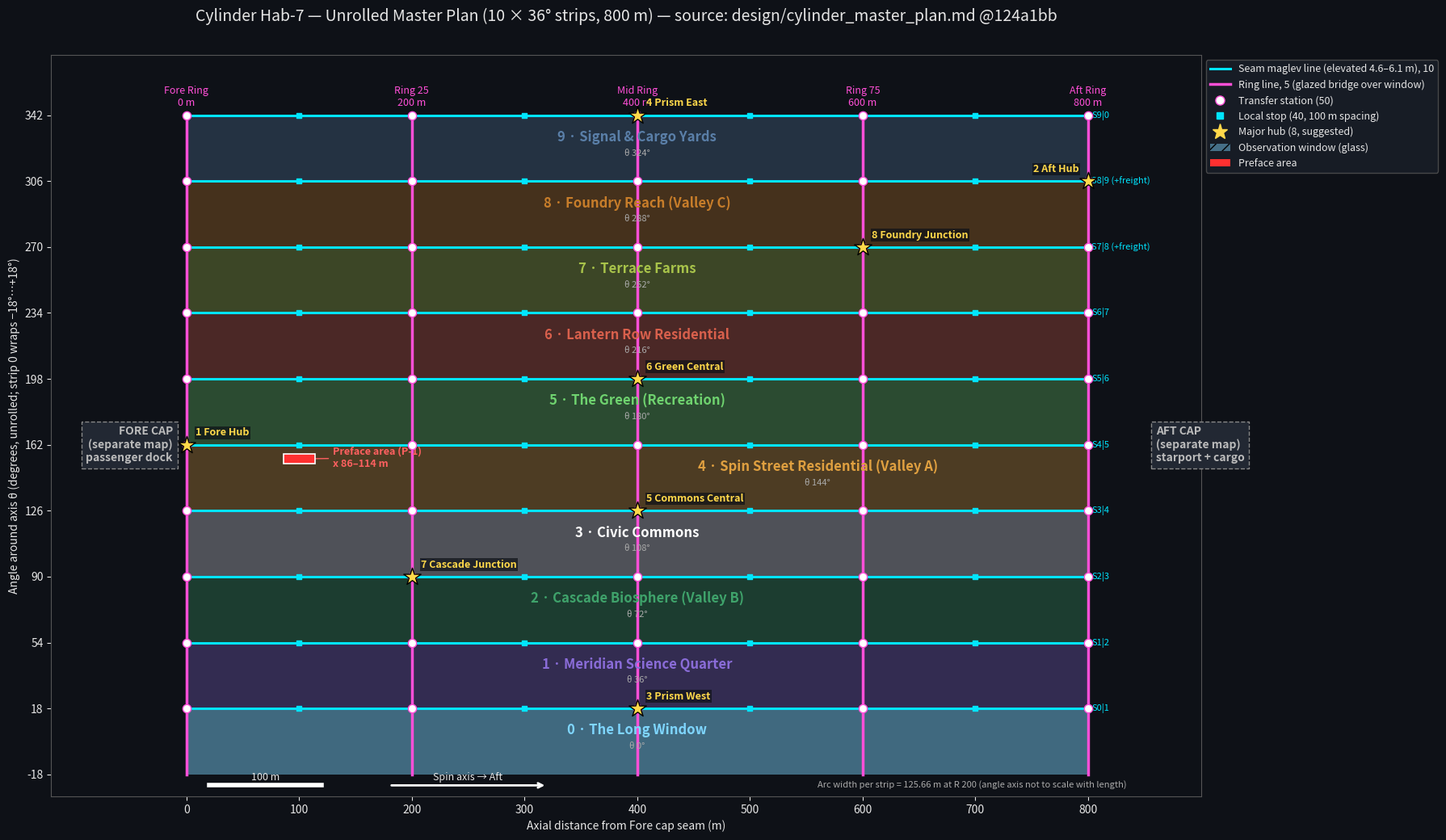

The script that saved this image: (Note: this script raises an exception after producing the figure.)
import math, matplotlib
matplotlib.use("Agg")
import matplotlib.pyplot as plt
from matplotlib.patches import Rectangle, Wedge, Circle, FancyArrow, Patch
from matplotlib.lines import Line2D
OUT="godot/renders/maps/"
BG="#0e1117"; FG="#e6e6e6"
plt.rcParams.update({"figure.facecolor":BG,"axes.facecolor":BG,"text.color":FG,"axes.labelcolor":FG,"xtick.color":FG,"ytick.color":FG,"axes.edgecolor":"#555","font.size":10})
names=["The Long Window","Meridian Science Quarter","Cascade Biosphere (Valley B)","Civic Commons","Spin Street Residential (Valley A)","The Green (Recreation)","Lantern Row Residential","Terrace Farms","Foundry Reach (Valley C)","Signal & Cargo Yards"]
cols=["#7fd6ff","#8a6cd8","#3fa36b","#e8e8f0","#e0a040","#6fd36f","#d9604c","#a8c34a","#c77d2a","#5a7fa8"]
seam=lambda k:18+36*k   # S k|k+1 ; S9|0 = 342
rings=[0,200,400,600,800]; rname=["Fore Ring","Ring 25","Mid Ring","Ring 75","Aft Ring"]
# ---------- 1 unrolled
fig,ax=plt.subplots(figsize=(18,10.5),dpi=100)
for k in range(10):
    lo=36*k-18
    ax.add_patch(Rectangle((0,lo),800,36,fc=cols[k],alpha=0.30 if k else 0.45,ec="none",hatch="//" if k==0 else None))
    ax.text(400 if k!=4 else 560,36*k+6,f"{k} · {names[k]}",ha="center",va="center",fontsize=12,weight="bold",color=cols[k] if k!=3 else "#ffffff")
    ax.text(400 if k!=4 else 560,36*k-4,f"θ {36*k}°",ha="center",fontsize=8,color="#aaa")
for k in range(10):
    y=seam(k); ax.plot([0,800],[y,y],color="#00e5ff",lw=2.2)
    lab=f"S{k}|{(k+1)%10}"+(" (+freight)" if k in (7,8) else "")
    ax.text(803,y,lab,va="center",fontsize=8,color="#00e5ff")
for x,n in zip(rings,rname):
    ax.plot([x,x],[-18,342],color="#ff4fd8",lw=2.5)
    ax.text(x,346,f"{n}\n{x} m",ha="center",va="bottom",fontsize=9,color="#ff4fd8")
ax.scatter([x for x in rings for k in range(10)],[seam(k) for x in rings for k in range(10)],s=55,c="#ffffff",edgecolors="#ff4fd8",zorder=5)
ax.scatter([x for x in (100,300,500,700) for k in range(10)],[seam(k) for x in (100,300,500,700) for k in range(10)],s=22,c="#00e5ff",marker="s",zorder=5)
hubs=[("1 Fore Hub",0,4),("2 Aft Hub",800,8),("3 Prism West",400,0),("4 Prism East",400,9),("5 Commons Central",400,3),("6 Green Central",400,5),("7 Cascade Junction",200,2),("8 Foundry Junction",600,7)]
for n,x,k in hubs:
    y=seam(k); ax.scatter([x],[y],s=260,marker="*",c="#ffd84a",edgecolors="k",zorder=6)
    ax.annotate(n,(x,y),xytext=(x+(8 if x<800 else -8),y+5),fontsize=9,weight="bold",color="#ffd84a",ha="left" if x<800 else "right",
        bbox=dict(fc=BG,ec="none",alpha=0.7,pad=1),zorder=7)
# preface: x 86..114, z 27..45 -> theta 144+z/200 rad
t=lambda z:144+math.degrees(z/200)
ax.add_patch(Rectangle((86,t(27)),28,t(45)-t(27),fc="#ff3030",ec="white",lw=1.2,zorder=6))
ax.annotate("Preface area (P-1)\nx 86–114 m",(100,t(36)),xytext=(130,150),color="#ff6060",fontsize=9,weight="bold",arrowprops=dict(arrowstyle="->",color="#ff6060"))
for x,n,ha in ((0,"FORE CAP\n(separate map)\npassenger dock",'right'),(800,"AFT CAP\n(separate map)\nstarport + cargo",'left')):
    ax.add_patch(Rectangle((x-40 if x==0 else x+38,-18),2 if 0 else 0,0))
    ax.text(-12 if x==0 else 860,162,n,ha=ha,va="center",fontsize=10,color="#bbbbbb",weight="bold",bbox=dict(fc="#222833",ec="#888",ls="--"))
ax.set_xlim(-120,900); ax.set_ylim(-30,375)
ax.set_xlabel("Axial distance from Fore cap seam (m)"); ax.set_ylabel("Angle around axis θ (degrees, unrolled; strip 0 wraps −18°…+18°)")
ax.set_xticks(range(0,801,100)); ax.set_yticks([seam(k) for k in range(-1,10)])
ax.set_title("Cylinder Hab-7 — Unrolled Master Plan (10 × 36° strips, 800 m) — source: design/cylinder_master_plan.md @124a1bb",fontsize=14,pad=30)
# scale bar + axis arrow
ax.plot([20,120],[-24,-24],color="w",lw=4); ax.text(70,-21,"100 m",ha="center",fontsize=9)
ax.annotate("",xy=(320,-24),xytext=(180,-24),arrowprops=dict(arrowstyle="->",color="w",lw=2)); ax.text(250,-21,"Spin axis → Aft",ha="center",fontsize=9)
ax.text(560,-25,"Arc width per strip = 125.66 m at R 200 (angle axis not to scale with length)",fontsize=8,color="#aaa")
leg=[Line2D([],[],color="#00e5ff",lw=2.2,label="Seam maglev line (elevated 4.6–6.1 m), 10"),Line2D([],[],color="#ff4fd8",lw=2.5,label="Ring line, 5 (glazed bridge over window)"),
 Line2D([],[],marker="o",ls="",mfc="w",mec="#ff4fd8",ms=8,label="Transfer station (50)"),Line2D([],[],marker="s",ls="",color="#00e5ff",ms=6,label="Local stop (40, 100 m spacing)"),
 Line2D([],[],marker="*",ls="",color="#ffd84a",ms=14,label="Major hub (8, suggested)"),Patch(fc="#7fd6ff",alpha=.45,hatch="//",label="Observation window (glass)"),Patch(fc="#ff3030",label="Preface area")]
ax.legend(handles=leg,loc="upper left",bbox_to_anchor=(1.0,1.0),facecolor="#1a1f29",edgecolor="#555",fontsize=9)
fig.tight_layout(); fig.savefig(OUT+"cylinder_unrolled.png",facecolor=BG); plt.close(fig)
# ---------- 2 cross section
fig,ax=plt.subplots(figsize=(18,13),dpi=100); ax.set_aspect("equal"); ax.axis("off")
# math angle: theta=0 (window) at bottom? Put window at top for drama: display angle = 90 - theta... use theta measured from bottom ("down"=strip under viewer) - keep simple: theta 0 at top, clockwise.
d=lambda th:90-th
for k in range(10):
    w=Wedge((0,0),200,d(36*k+18),d(36*k-18),width=200 if k else 200,fc=cols[k],alpha=0.30 if k else 0.18,ec="#444",lw=1,hatch="//" if k==0 else None)
    ax.add_patch(w)
    a=math.radians(d(36*k)); r=150
    ax.text(r*math.cos(a),r*math.sin(a),f"{k}\n{names[k]}\nθ {36*k}°",ha="center",va="center",fontsize=10,weight="bold",color=cols[k] if k!=3 else "w",
        rotation=0)
    ax.add_patch(Wedge((0,0),205,d(36*k+18),d(36*k-18),width=8,fc=cols[k] if k else "#bff0ff",ec="none",alpha=0.9))
for k in range(10):
    a=math.radians(d(seam(k))); ax.plot([0,195*math.cos(a)],[0,195*math.sin(a)],color="#555",lw=.8,ls=":")
    ax.scatter([195*math.cos(a)],[195*math.sin(a)],s=60,c="#00e5ff",zorder=5)
    ax.text(222*math.cos(a),222*math.sin(a),f"S{k}|{(k+1)%10}",ha="center",va="center",fontsize=9,color="#00e5ff")
ax.add_patch(Circle((0,0),200,fill=False,ec="#ff4fd8",lw=1.5,ls="--"))
ax.scatter([0],[0],c="#ffd84a",s=80,zorder=6); ax.text(0,-12,"Axial spine (R 0)\nSun-Core + zero-G tube",ha="center",va="top",fontsize=9,color="#ffd84a")
a=math.radians(d(144+math.degrees(36/200))); ax.scatter([200*math.cos(a)],[200*math.sin(a)],marker="s",c="#ff3030",s=90,zorder=7)
ax.annotate("Preface area (strip 4, z +36 m)",(200*math.cos(a),200*math.sin(a)),xytext=(150,-250),color="#ff6060",fontsize=10,arrowprops=dict(arrowstyle="->",color="#ff6060"))
ax.text(0,232,"GLASS — 36° full-length observation window",ha="center",fontsize=11,color="#bff0ff",weight="bold")
ax.text(-300,-250,"Static cylinder: does not rotate in-engine.\nStars / sun / planets orbit outside (orbit rate TBD in plan).\nDown = toward hull floor (R 200 m).",fontsize=9,color="#aaa")
ax.plot([-280,-180],[255,255],color="w",lw=4); ax.text(-230,262,"100 m",ha="center")
ax.text(-290,230,"View looking along the axis (Fore → Aft)\nθ clockwise from window. Seam lines = cyan (elevated maglev).\nDashed magenta = ring maglev path (follows floor)",fontsize=9,color="#aaa")
ax.set_xlim(-310,310); ax.set_ylim(-280,290)
ax.set_title("Cylinder Hab-7 — Cross-section across the axis (R 200 m, Ø 400 m, 10 × 36°)",fontsize=15)
fig.tight_layout(); fig.savefig(OUT+"cylinder_cross_section.png",facecolor=BG); plt.close(fig)
# ---------- 3 strip 4
fig,axs=plt.subplots(2,1,figsize=(18,12),dpi=100)
H=62.83
blocks=[("B-Fore",0,50,-H,H,"#3a3f4a"),("B1 Preface",50,150,6,H,"#5a3030"),("B2 Housing Row A",50,200,-H,-6,"#4a3e2a"),("B3 Courtyard Homes",150,200,6,H,"#3e4a2a"),
 ("B4 Ring 25 Commons",200,250,-H,H,"#2a3e4a"),("B5 Housing Rows B/C",250,400,-H,H,"#4a3e2a"),("B6 Mid Ring Civic Gate",400,450,-H,H,"#3a3a55"),
 ("B7 Housing Rows D/E",450,600,-H,H,"#4a3e2a"),("B8 Ring 75 Commons",600,650,-H,H,"#2a3e4a"),("B9 Aft Housing",650,800,-H,H,"#4a3e2a")]
HA=[(53,73),(77,97),(103,123),(127,147),(153,171),(175,193)]
GRID=[(a-50,b-50) for a,b in HA]  # v2 44 m block grid (H-B..F positions inferred from H-A pattern)
bld=[("P-1",86,114,27,45)]+[(f"H-A{i+1}",a,b,-42,-24) for i,(a,b) in enumerate(HA)]+[("C-1..4",155,195,10,40),("M-1",210,240,-20,20),("K-1",303,343,-44.5,-32.5),("G-1",407,437,-44.5,-30.5),("R-1",610,640,-40,-20)]
for lab,x0 in (("H-B/C",255),("H-D/E",455),("H-F",655)):
    for i,(a,b) in enumerate(GRID):
        for s in (1,-1): bld.append((lab if i==0 else "",x0-5+a,x0-5+b,24 if s>0 else -42,42 if s>0 else -24))
for ax,(xa,xb) in zip(axs,((0,400),(400,800))):
    ax.set_aspect("equal")
    for n,x0,x1,z0,z1,c in blocks:
        if x1<=xa or x0>=xb: continue
        ax.add_patch(Rectangle((x0,z0),x1-x0,z1-z0,fc=c,ec="none",alpha=0.8))
        ax.text(max(x0,xa)+2,(z0+z1)/2 if (z1-z0)<100 else -60,n,fontsize=7.5,color="#cfcfcf",va="center",clip_on=True)
    ax.add_patch(Rectangle((0,-6),800,12,fc="#c9b37a",alpha=.9))
    ax.text(xa+10,0,"SPINE WALK 12 m",fontsize=8,va="center",color="k",weight="bold")
    for z0,n in ((45,"Canal Promenade 9.5 m"),(-54.5,"Civic Promenade 9.5 m")):
        ax.add_patch(Rectangle((0,z0),800,9.5,fc="#9c8c66",alpha=.8)); ax.text(xa+52 if xa==0 else xa+10,z0+4.75,n,fontsize=7.5,va="center",color="k")
    for x in range(50,800,50):
        if x%200: ax.add_patch(Rectangle((x-3,-H),6,2*H,fc="#9c8c66",alpha=.7))
    for x in rings:
        ax.add_patch(Rectangle((x-6,-H),12,2*H,fc="#ff4fd8",alpha=.35)); ax.text(x,H+9,f"{rname[rings.index(x)]} x {x}",ha="center",fontsize=8,color="#ff4fd8")
    for n,x0,x1,z0,z1 in bld:
        ax.add_patch(Rectangle((x0,z0),x1-x0,z1-z0,fc="#d8d8e0" if n!="P-1" else "#ff3030",ec="k",lw=.6,alpha=.95))
        if n: ax.text((x0+x1)/2,(z0+z1)/2,n,ha="center",va="center",fontsize=6.5,color="k",weight="bold",clip_on=True)
    ax.add_patch(Rectangle((40,51.4),490,2.9,fc="#2f8cff",zorder=4)); ax.add_patch(Rectangle((518,45),27,9.3,fc="#2f8cff",ec="w",lw=.6,zorder=4)); ax.add_patch(Rectangle((527,54.3),6,8.5,fc="#2f8cff",alpha=.5,zorder=4))
    for zz,n in ((-H,"Seam S3|4 maglev (to Civic, strip 3)"),(H,"Seam S4|5 maglev (to The Green, strip 5)")):
        ax.plot([0,800],[zz,zz],color="#00e5ff",lw=3); ax.text(xb-2,zz+(3 if zz>0 else -5),n,ha="right",fontsize=8,color="#00e5ff")
    for x in (100,300,500,700):
        for zz in (H,-H):
            if x==100 and zz>0: ax.add_patch(Rectangle((85,57.93),30,3.5,fc="#00e5ff",ec="w",lw=.6,zorder=6))
            else: ax.add_patch(Rectangle((x-15,zz-3 if zz>0 else zz),30,3,fc="none",ec="#00e5ff",lw=1,ls="--"))
    for x in rings:
        for zz in (H,-H): ax.scatter([x],[zz],s=60,c="w",edgecolors="#ff4fd8",zorder=6)
    for x0 in (85,107): ax.add_patch(Rectangle((x0,54.3),7,5,fc="#ffd84a",ec="k",lw=.5,zorder=6))
    ax.add_patch(Rectangle((117.4,45.6),4.2,3.1,fc="#ff9de2",ec="k",zorder=7))
    ax.set_xlim(xa-5,xb+5); ax.set_ylim(-H-14,H+16)
    ax.set_xticks(range(xa,xb+1,50)); ax.set_yticks([-62.83,-45,-6,6,45,62.83]); ax.tick_params(labelsize=7)
    ax.set_ylabel("z arc (m)")
a0,a1=axs
a0.text(100,22,"PREFACE — PENDING JARED REVIEW",ha="center",fontsize=7.5,color="#ff6060",weight="bold",zorder=8)
a0.text(250,52.8,"CANAL — PENDING JARED REVIEW",ha="center",va="center",fontsize=6.5,color="w",weight="bold",zorder=8)
a0.annotate("Memorial (#29)",(119.5,48.7),xytext=(135,75),fontsize=8,color="#ff9de2",arrowprops=dict(arrowstyle="->",color="#ff9de2"),annotation_clip=False)
a0.annotate("x100 stop (cantilevered, deck +5.40) + 2 towers 7×5 m",(100,58),xytext=(30,72),fontsize=8,color="#ffd84a",arrowprops=dict(arrowstyle="->",color="#ffd84a"),annotation_clip=False)
a0.annotate("Fore Hub",(0,H),xytext=(8,74),fontsize=9,weight="bold",color="#ffd84a",arrowprops=dict(arrowstyle="->",color="#ffd84a"),annotation_clip=False)
a0.text(40,-72,"Aqueduct supply culvert at x 40 (routing schematic / TBD)",fontsize=7.5,color="#2f8cff")
a1.annotate("Commons Central (x400, S3|4)",(400,-H),xytext=(410,-74),fontsize=9,weight="bold",color="#ffd84a",arrowprops=dict(arrowstyle="->",color="#ffd84a"),annotation_clip=False)
a1.annotate("Canal/Headwater Basin + culvert x 530 — PENDING JARED REVIEW",(530,58),xytext=(545,76),fontsize=8,color="#2f8cff",arrowprops=dict(arrowstyle="->",color="#2f8cff"),annotation_clip=False)
a1.set_xlabel("x axial (m) — Fore Ring 0 → Aft Ring 800")
a1.plot([700,750],[-73,-73],color="w",lw=4); a1.text(725,-71,"50 m",ha="center",fontsize=8)
a1.annotate("",xy=(690,-73),xytext=(610,-73),arrowprops=dict(arrowstyle="->",color="w",lw=2)); a1.text(612,-71,"axis → Aft",fontsize=8)
leg=[Patch(fc="#c9b37a",label="Spine Walk 12 m"),Patch(fc="#9c8c66",label="Promenades 9.5 m / cross walks 6 m"),Patch(fc="#ff4fd8",alpha=.35,label="Ring cross-walk 12 m (under ring line)"),
 Patch(fc="#d8d8e0",ec="k",label="Building footprint (v2)"),Patch(fc="#ff3030",label="Preface P-1 (pending Jared review)"),Patch(fc="#2f8cff",label="Canal + Basin (pending Jared review)"),
 Line2D([],[],color="#00e5ff",lw=3,label="Seam maglev (rail +5.26 m)"),Patch(fc="#00e5ff",label="x100 platform (as drafted)"),Patch(fc="none",ec="#00e5ff",ls="--",label="Other local-stop platforms (side/position TBD)"),
 Line2D([],[],marker="o",ls="",mfc="w",mec="#ff4fd8",ms=8,label="Transfer station"),Patch(fc="#ffd84a",label="Stair/lift tower"),Patch(fc="#ff9de2",label="Memorial")]
fig.legend(handles=leg,loc="lower center",ncol=6,facecolor="#1a1f29",edgecolor="#555",fontsize=8.5)
fig.suptitle("Strip 4 — Spin Street Residential — Plan v2 DRAFT (125.66 m × 800 m, unrolled; source design/strip4_plan.md @b2f4aad)\nRook blockers resolved in v2. H-B…H-F slots inferred from the v2 44 m grid rule (doc lists row ranges only). Crossings: option A (inset). Preface spot + canal PENDING JARED REVIEW. No building height cap.",fontsize=12)
ins=fig.add_axes([0.80,0.30,0.19,0.16]); ins.set_facecolor("#1a1f29"); ins.axhline(0,color="#888",lw=1)
ins.plot([-150,150],[5.26,5.26],color="#00e5ff",lw=2); ins.plot([-150,150],[10.2,10.2],color="#ff4fd8",lw=2)
ins.text(-145,11,"ring rail +10.2 (deck +10.34)",fontsize=6.5,color="#ff4fd8"); ins.text(-145,6,"seam rail +5.26 (deck +5.40)",fontsize=6.5,color="#00e5ff")
ins.set_xlim(-150,150); ins.set_ylim(-1,15); ins.tick_params(labelsize=6); ins.set_ylabel("m",fontsize=6)
ins.set_title("Crossings (Q3 = option A): rings permanently up,\ntwo-level transfers, no grades",fontsize=7.5)
fig.subplots_adjust(left=0.05,right=0.78,top=0.91,bottom=0.1,hspace=0.25); fig.savefig(OUT+"strip4_plan.png",facecolor=BG); plt.close(fig)
